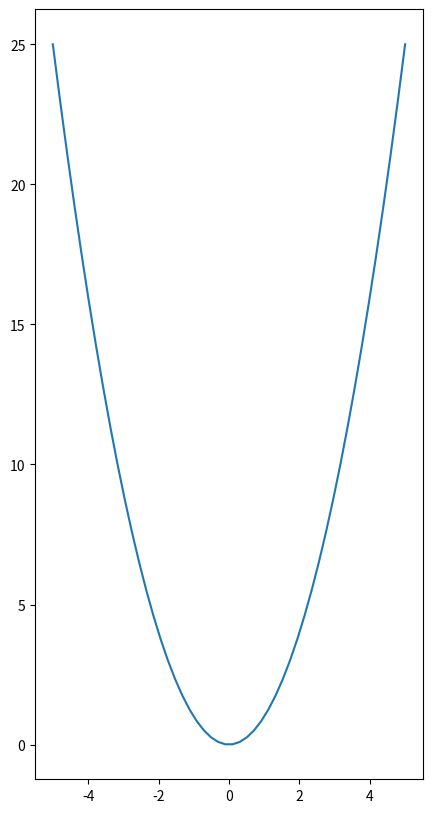
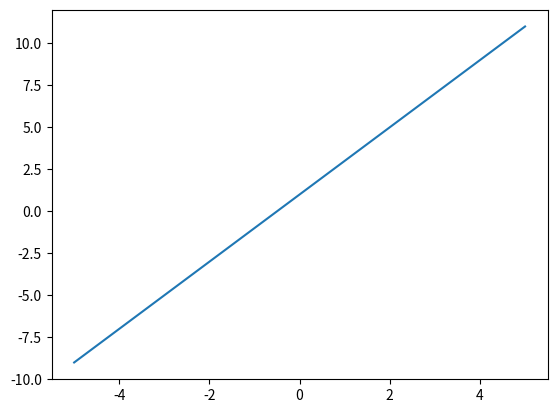

The script that saved these images, in order:
#!/usr/bin/python
#coding: utf-8

import numpy as np
import matplotlib.pyplot as plt

x = np.linspace(-5,5,50)
y = x*x
plt.figure(num=6,figsize=(5,10))
plt.plot(x,y)
#plt.show()

y2=2*x+1
plt.figure()
plt.plot(x,y2)
plt.show()

